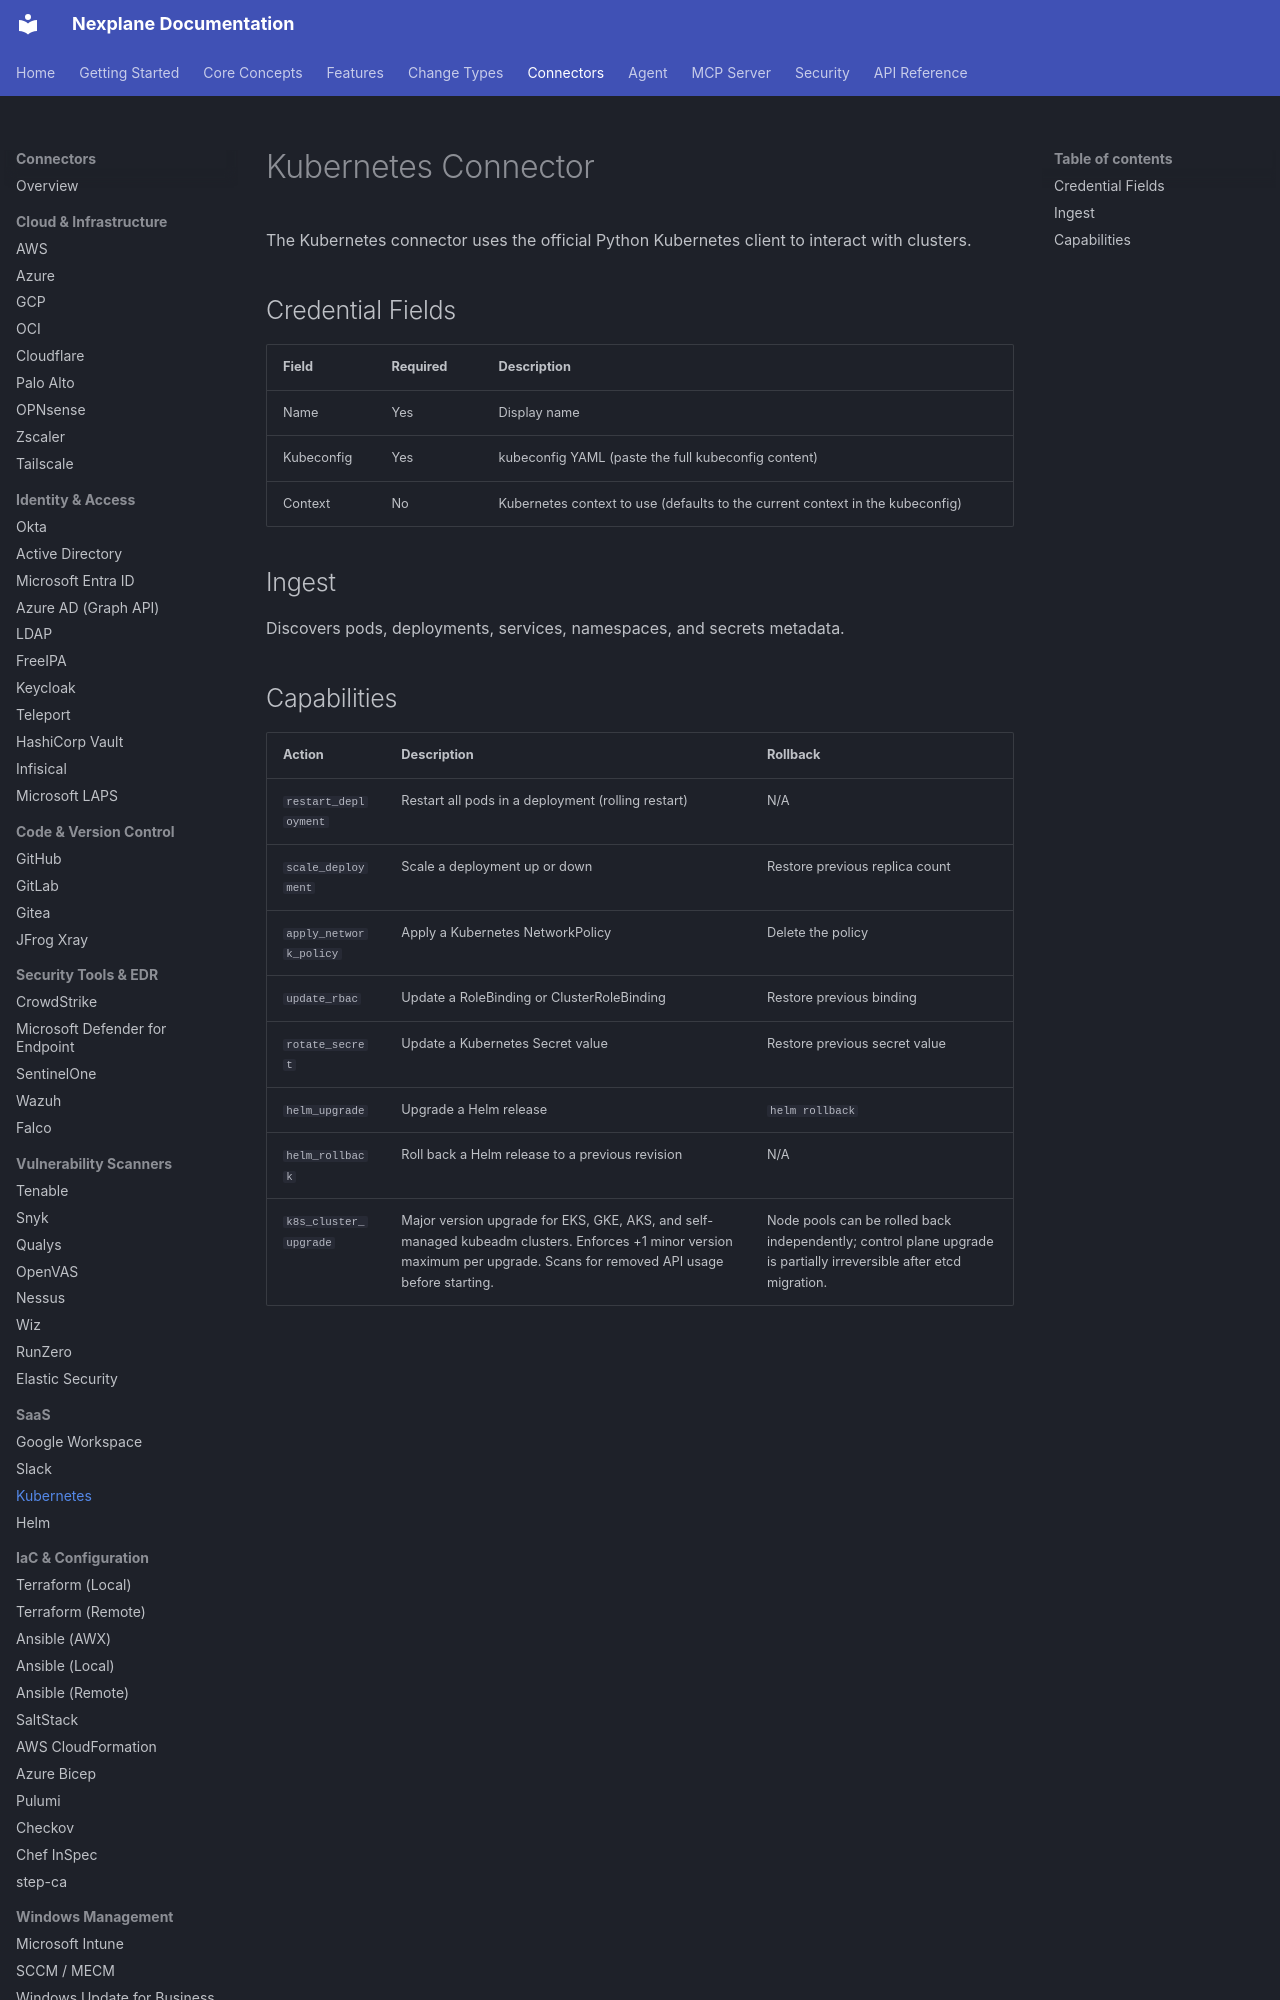

repository: youbetyourballs/nexplane-docs · page: connectors/kubernetes/index.html · generator: mkdocs

# Kubernetes Connector

The Kubernetes connector uses the official Python Kubernetes client to interact with clusters.

## Credential Fields

| Field | Required | Description |
|-------|----------|-------------|
| Name | Yes | Display name |
| Kubeconfig | Yes | kubeconfig YAML (paste the full kubeconfig content) |
| Context | No | Kubernetes context to use (defaults to the current context in the kubeconfig) |

## Ingest

Discovers pods, deployments, services, namespaces, and secrets metadata.
